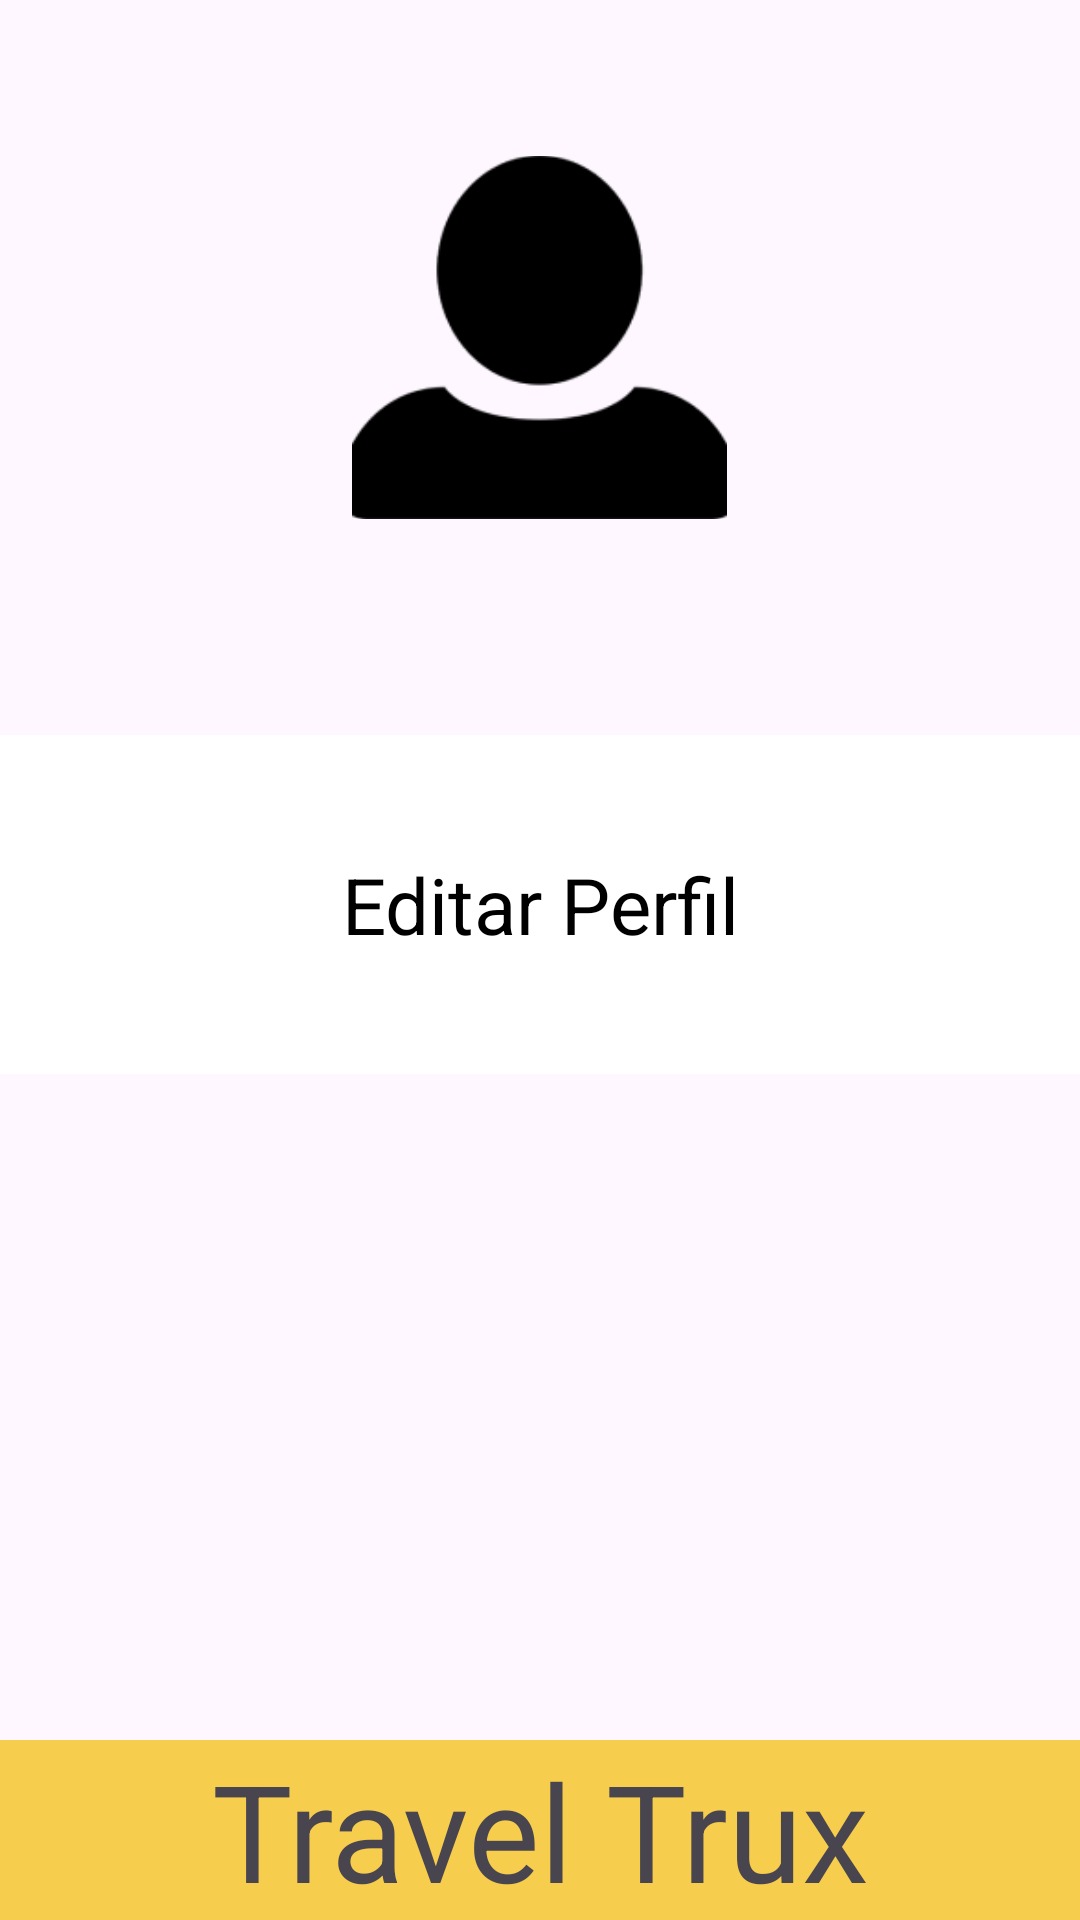

Reconstruct the res/layout file that produces this screen, plus the resources it refers to.
<!-- AndroidManifest.xml: activity theme Theme.TravelTrux.NoActionBar -->
<!-- res/layout/fragment_profile.xml -->
<?xml version="1.0" encoding="utf-8"?>
<LinearLayout xmlns:android="http://schemas.android.com/apk/res/android"
    xmlns:app="http://schemas.android.com/apk/res-auto"
    xmlns:tools="http://schemas.android.com/tools"
    android:layout_width="match_parent"
    android:layout_height="match_parent"
    android:orientation="vertical"
    tools:context=".ui.profile.ProfileFragment">

    <ImageView
        android:layout_width="125dp"
        android:layout_height="125dp"
        android:src="@drawable/profile"
        android:layout_gravity="center_horizontal"
        android:layout_marginTop="50dp"
        android:layout_marginBottom="70dp"
        android:contentDescription="@string/logo">
    </ImageView>

    <LinearLayout
        android:layout_width="match_parent"
        android:layout_height="wrap_content"
        android:background="@color/white"
        android:orientation="vertical"
        android:padding="25dp">

        <Button
            style="@style/ButtonStyle"
            android:id="@+id/btnEditarPerfil"
            android:layout_width="match_parent"
            android:layout_height="wrap_content"
            android:padding="10dp"
            android:text="@string/button_edit_profile"
            android:textSize="26sp"
            />
    </LinearLayout>

    <LinearLayout
        android:layout_width="match_parent"
        android:layout_height="match_parent"
        android:gravity="bottom"
        android:orientation="vertical">

        <TextView
            android:layout_width="match_parent"
            android:layout_height="wrap_content"
            android:gravity="center"
            android:background="@color/theme_color"
            android:text="@string/logo_name"
            android:textSize="45sp" />
    </LinearLayout>

</LinearLayout>
<!-- resources referenced by this layout -->
<resources>
  <color name="theme_color">#F6CD4D</color>
  <color name="white">#FFFFFFFF</color>
  <!-- drawable profile: png bitmap (drawable, 4829 bytes) -->
  <string name="button_edit_profile">Editar Perfil</string>
  <string name="logo">logo</string>
  <string name="logo_name">Travel Trux</string>
  <style name="ButtonStyle" parent="android:Widget.Button">
          <item name="backgroundTint">@color/theme_color</item>
          <item name="android:background">@drawable/button_register</item>
      </style>
  <style name="Theme.TravelTrux.NoActionBar">
          <item name="windowActionBar">false</item>
          <item name="windowNoTitle">true</item>
      </style>
</resources>
